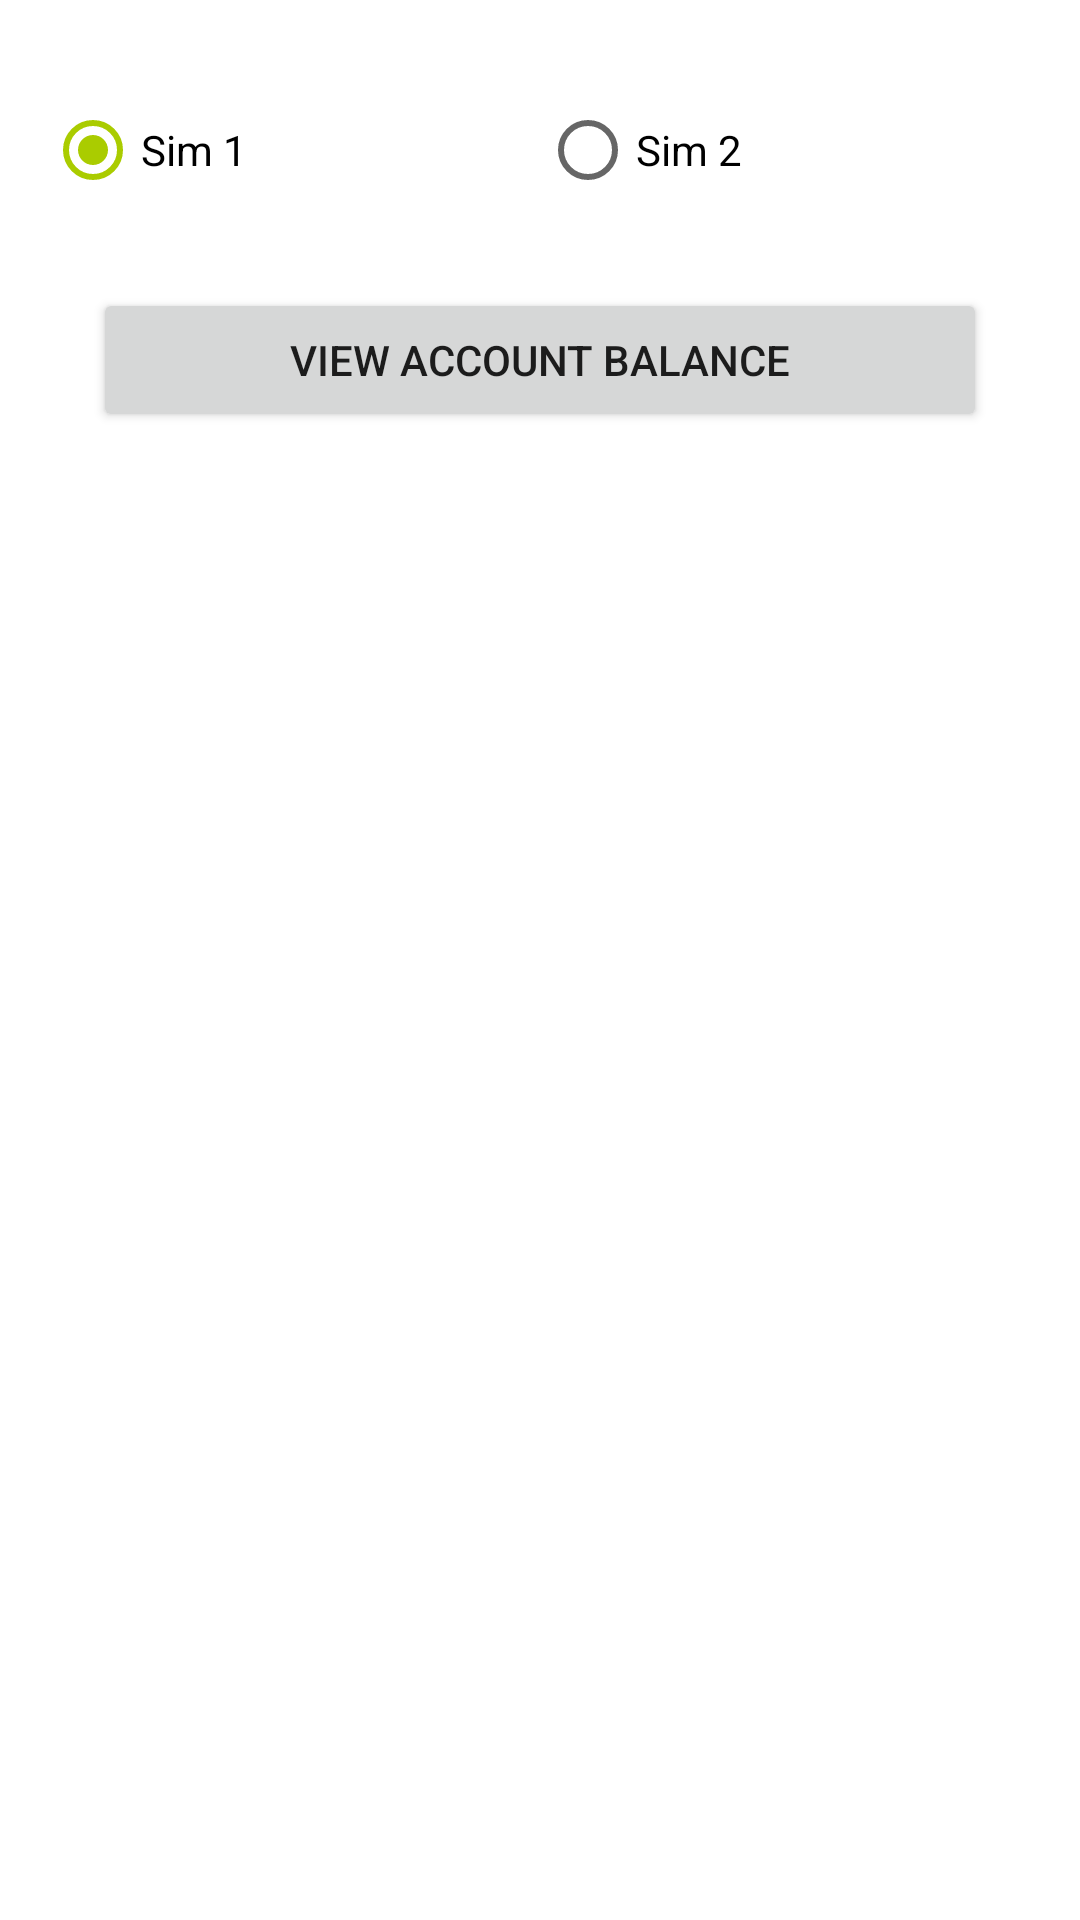

Android layout source for this screen:
<!-- AndroidManifest.xml: application theme Theme.UssdTest3 -->
<!-- res/layout/activity_check_balance.xml -->
<?xml version="1.0" encoding="utf-8"?>

<LinearLayout xmlns:android="http://schemas.android.com/apk/res/android"
    xmlns:app="http://schemas.android.com/apk/res-auto"
    xmlns:tools="http://schemas.android.com/tools"
    android:layout_width="match_parent"
    android:layout_height="wrap_content"
    android:orientation="vertical"
    tools:context=".CheckBalance">

    <ScrollView android:id="@+id/scroll_view"
        android:layout_width="match_parent"
        android:layout_height="match_parent"
        android:fillViewport="true" >

        <LinearLayout android:id="@+id/scroll_layout"
            android:layout_width="match_parent"
            android:layout_height="wrap_content"
            android:paddingTop="20dp"
            android:paddingHorizontal="15dp"
            android:orientation="vertical" >

            <RadioGroup
                android:id="@+id/simselect"
                android:layout_width="match_parent"
                android:layout_height="60dp"
                android:orientation="horizontal">

                <RadioButton
                    android:id="@+id/sim1select"
                    android:layout_width="0dp"
                    android:layout_weight="1"
                    android:layout_height="match_parent"
                    android:text="Sim 1"
                    android:checked="true"/>
                <RadioButton
                    android:id="@+id/sim2select"
                    android:layout_width="0dp"
                    android:layout_weight="1"
                    android:layout_height="match_parent"
                    android:text="Sim 2"
                    android:checked="false"/>

            </RadioGroup>

            <Button
                android:layout_toLeftOf="@+id/scan_and_pay"
                android:layout_width="match_parent"
                android:layout_height="wrap_content"
                android:text="View account balance"
                android:onClick="checkBalance"
                android:layout_margin="16dp"/>
            <TextView
                android:id="@+id/txt_amount"
                android:layout_width="match_parent"
                android:layout_height="wrap_content"
                android:hint=""
                android:textSize="45sp"
                android:gravity="center"
                android:layout_marginTop="30dp"
                android:textColor="@color/primaryDarkBlack"
                />









        </LinearLayout>
    </ScrollView>
</LinearLayout>
<!-- resources referenced by this layout -->
<resources>
  <color name="primaryDarkBlack">#000000</color>
  <style name="Theme.UssdTest3" parent="Theme.MaterialComponents.Light.DarkActionBar">
          
          <item name="colorPrimary">@color/greenPrimary</item>
          <item name="colorPrimaryVariant">@color/greenPrimary</item>
          <item name="colorOnPrimary">@color/white</item>
          
          <item name="colorSecondary">@color/greenSecondary</item>
          <item name="colorSecondaryVariant">@color/greenSecondary</item>
          <item name="colorOnSecondary">@color/white</item>
          
          <item name="android:statusBarColor" tools:targetApi="l">?attr/colorPrimaryVariant</item>
          
      </style>
  <color name="greenPrimary">#55A630</color>
  <color name="white">#FFFFFFFF</color>
  <color name="greenSecondary">#AACC00</color>
</resources>
